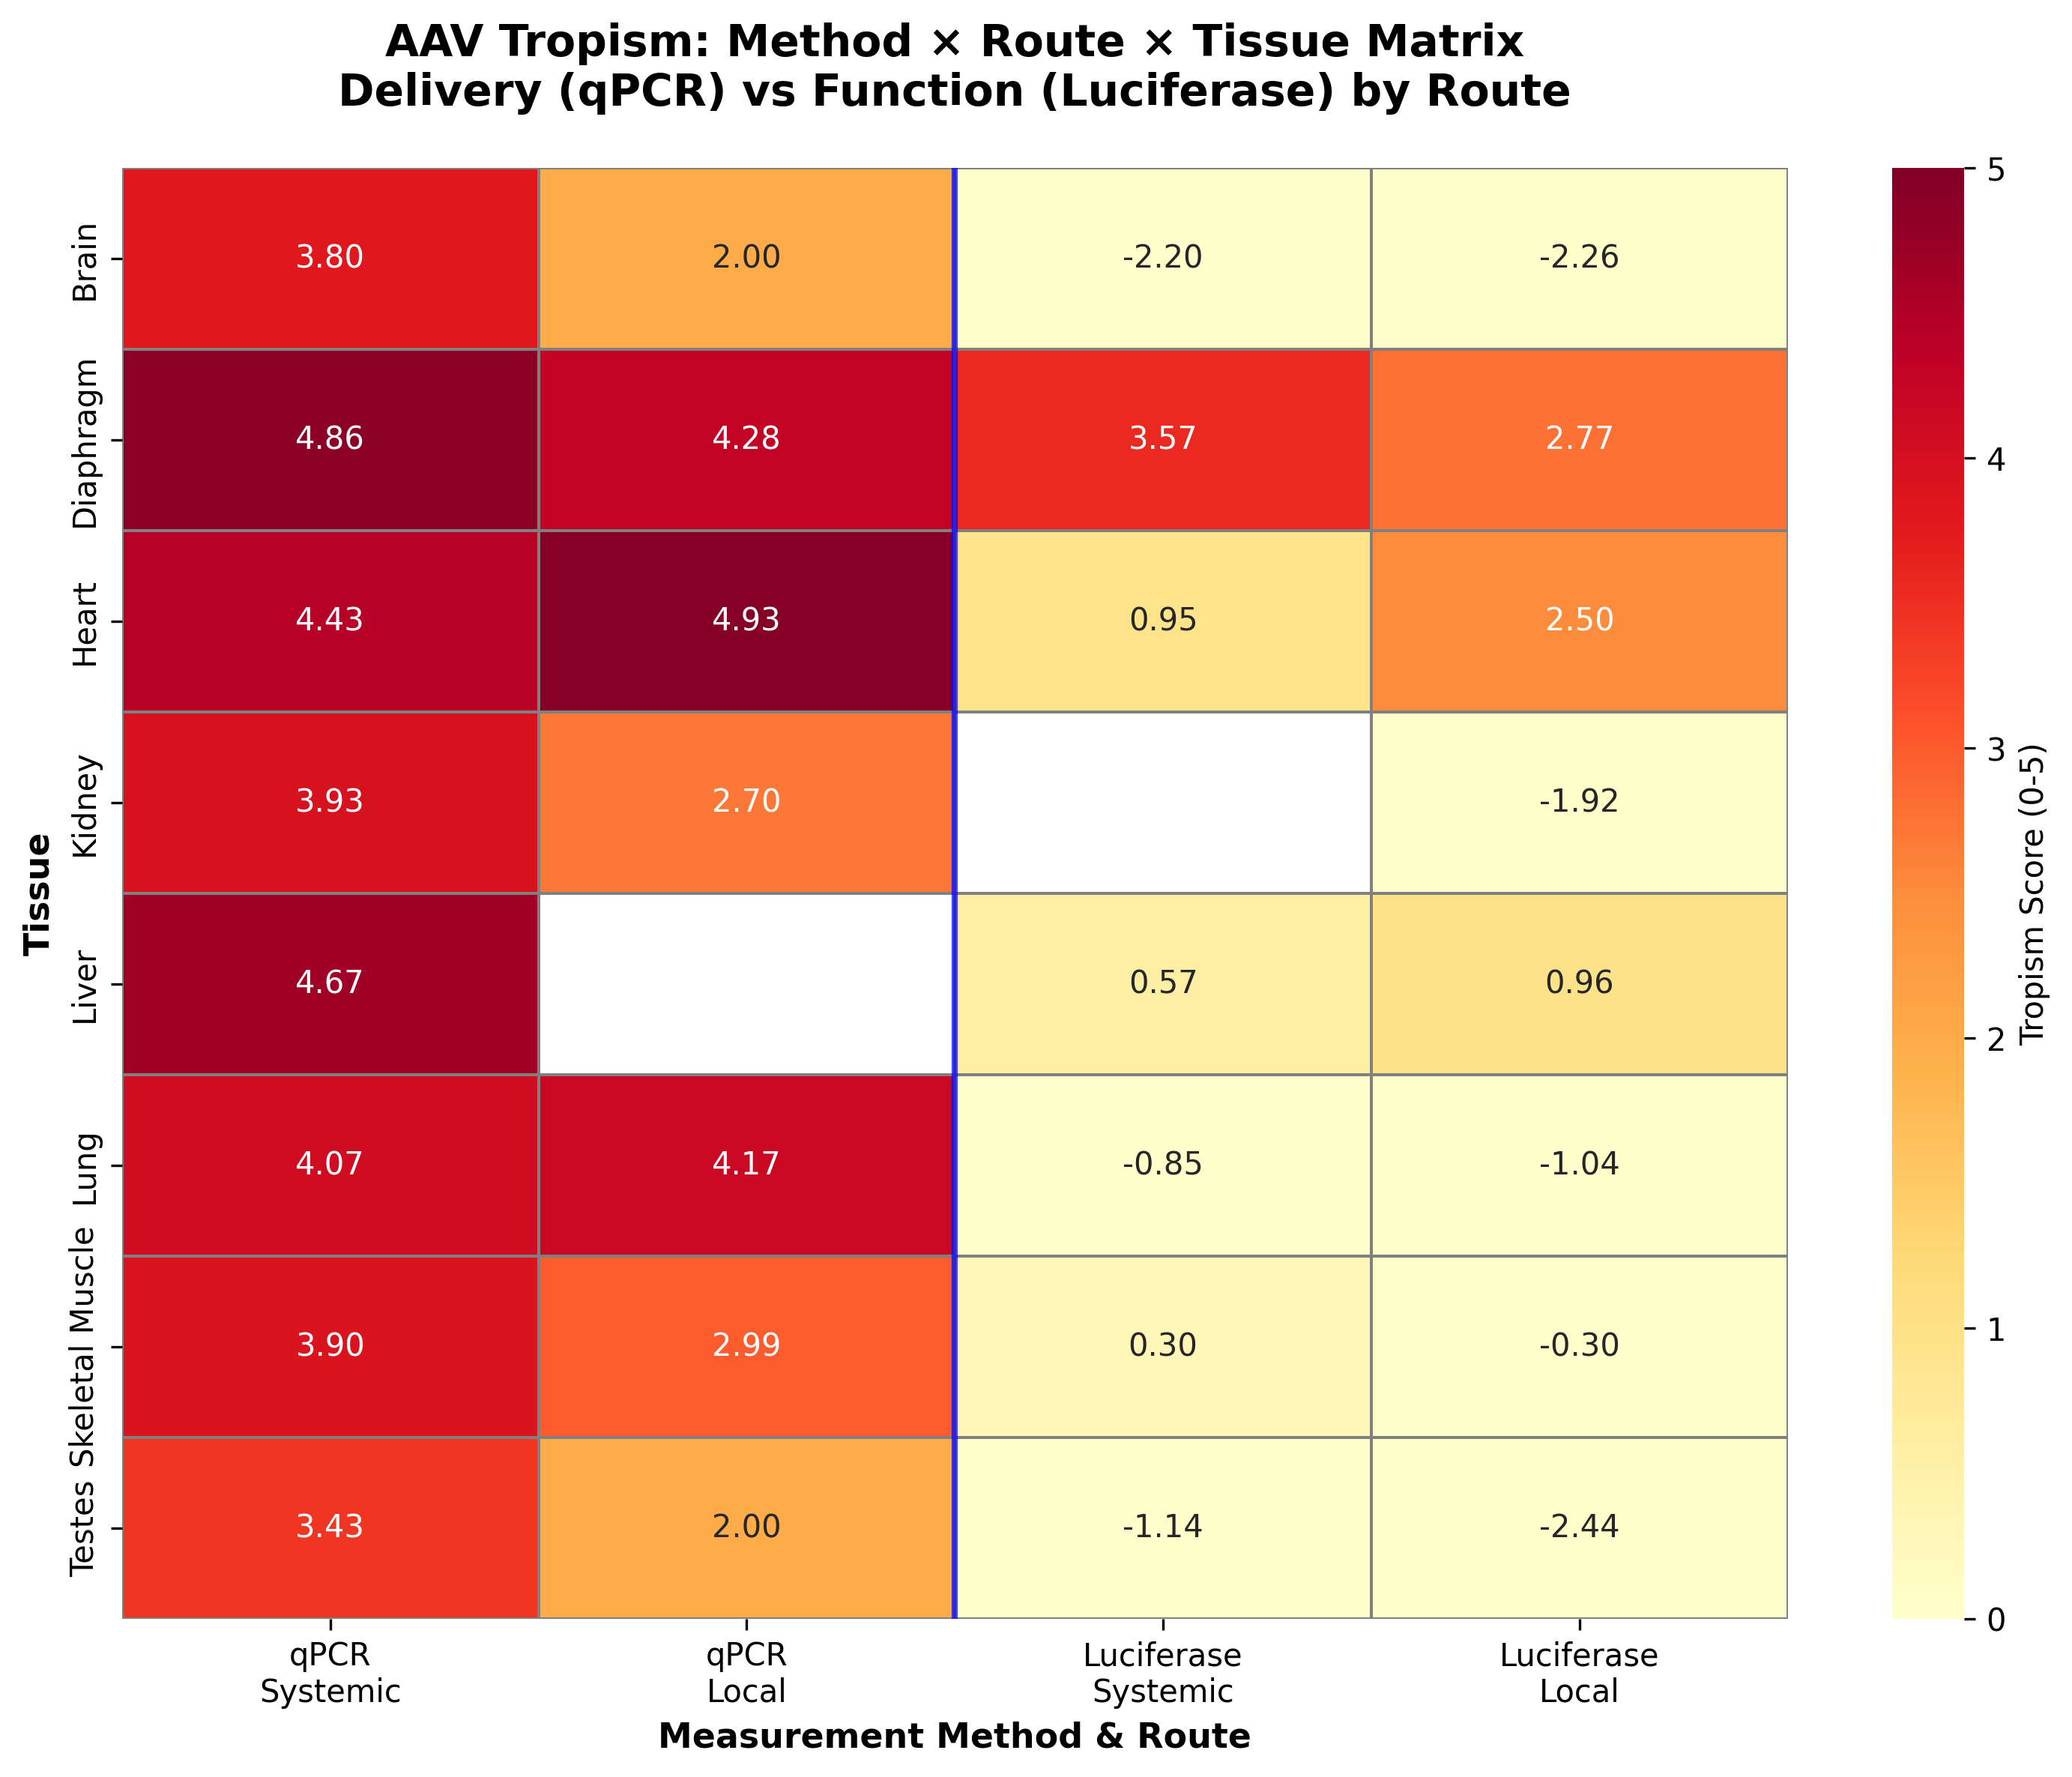

Data behind this chart, as committed beside it:
tissue, qPCR?Systemic, qPCR?Local, Luciferase?Systemic, Luciferase?Local
Brain, 3.795, 2.002, -2.202, -2.262
Diaphragm, 4.855, 4.281, 3.568, 2.767
Heart, 4.43, 4.926, 0.949, 2.505
Kidney, 3.929, 2.697, , -1.923
Liver, 4.666, -inf, 0.5692, 0.9606
Lung, 4.068, 4.17, -0.8469, -1.035
Skeletal Muscle, 3.899, 2.988, 0.3016, -0.3047
Testes, 3.429, 1.998, -1.136, -2.441
